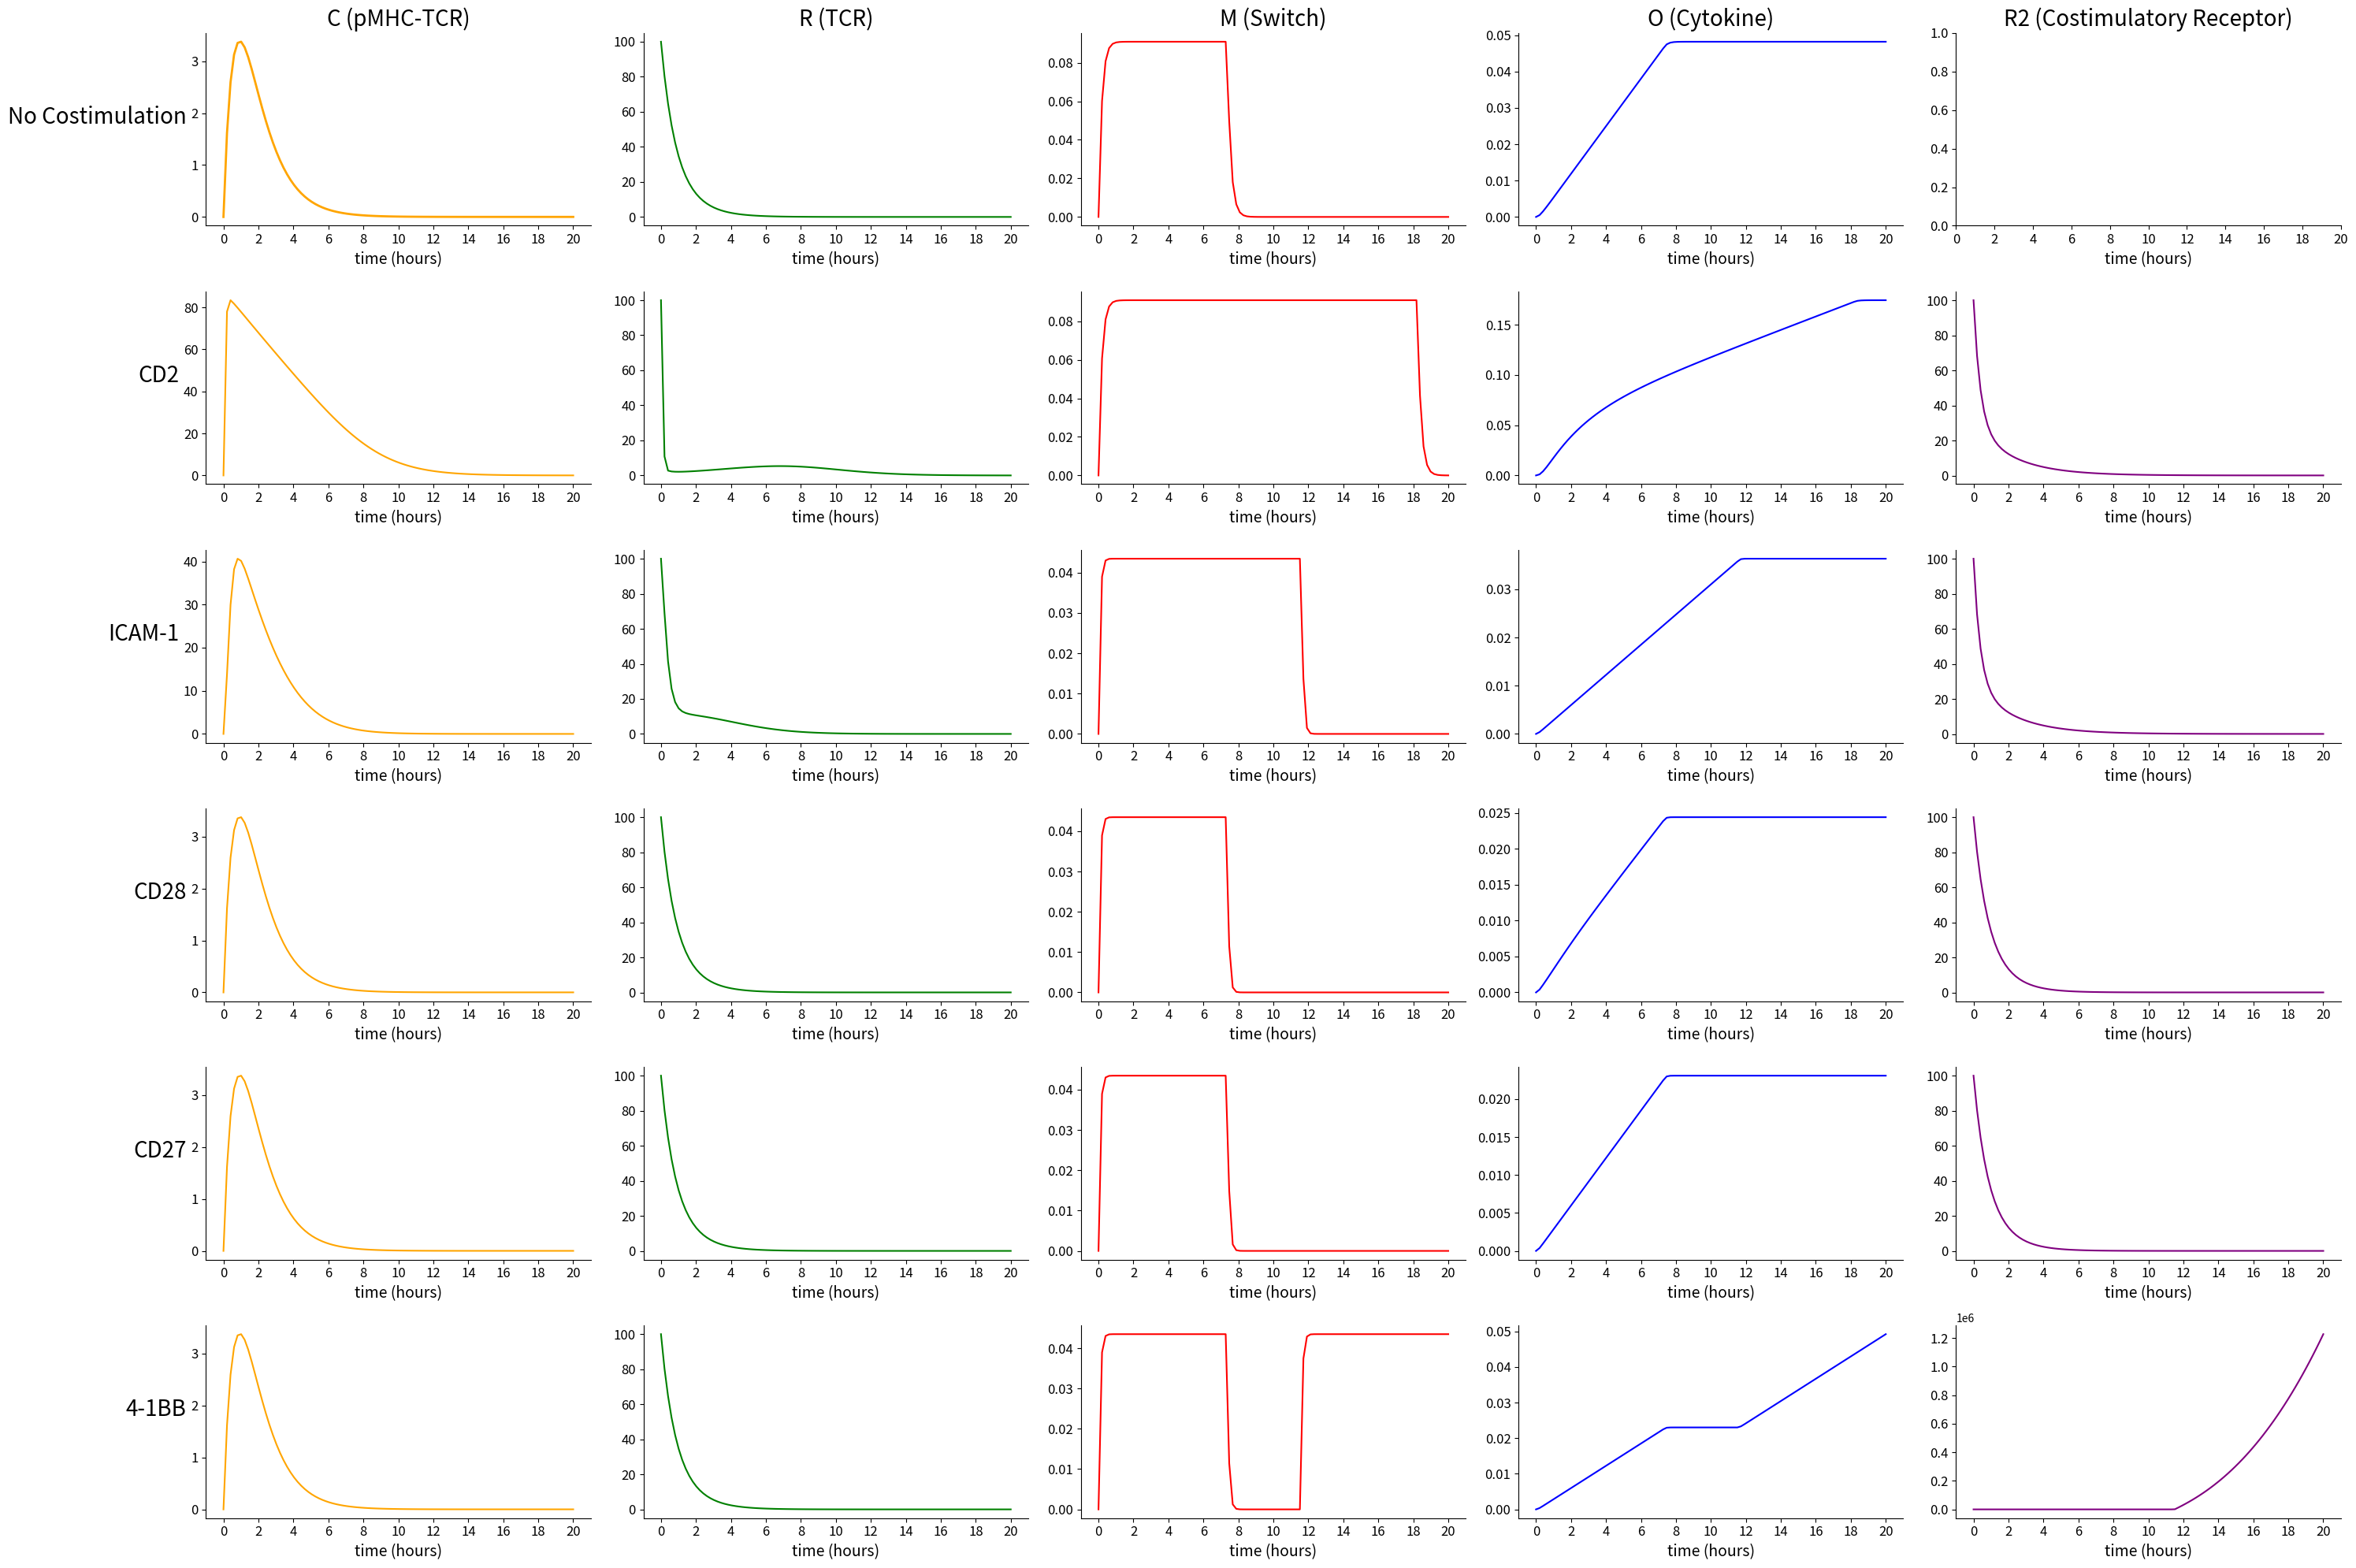

Reproduce this figure in Python.
import numpy as np
from scipy.integrate import odeint
import matplotlib.pyplot as plt
import seaborn as sns

# Model without costimulation
def model_no_costim(x, t, params):
    kon, koff, ksyn, kbasal, kdown, kact, kdeg = params

    # assign each ODE to a vector element
    C = x[0]
    R = x[1]
    M = x[2] # Signal from TCR activation
    O = x[3]
    L = LT - C

    # Define ODEs (without costimulation)
    dRdt = ksyn - (kbasal * R) - (kon * L * R) + (koff * C)
    dCdt = (kon * L * R) - ((koff + kdown) * C)
    dMdt = kact * (1 - M) * (np.heaviside(C - Cstar, 1)) - kdeg * M # (1-M) is self-regulating (inhibitory) mechanism - as M increases contribution of kact to M production decreases
    dOdt = kprod * M

    return [dCdt, dRdt, dMdt, dOdt]


#####################################################################################
# Model for CD2 Costimulation
#####################################################################################

# Model with CD2 costimulation (affects TCR-pMHC binding )
def model_with_cd2(x, t, params):
    kon, koff, ksyn, kbasal, kdown, kact, kdeg, kon_2, koff_2, kcd2a, kcd2b, kdown_2, kbasal_2, ksyn_2 = params

    # assign each ODE to a vector element
    C = x[0]
    R = x[1]
    M = x[2]
    O = x[3]
    R2 = x[4]
    C2 = x[5]
    L = LT - C

    dRdt = ksyn - (kbasal * R) - (kon * L * R) + (koff * C) - (kcd2a * C2) * (kon * L * R) # have to offset production of R 
    dCdt = (kon * L * R) - ((koff + kdown) * C) + (kcd2a * C2) * (kon * L * R)  # TCR-pMHC complex formation modulated by costimulation
    dMdt = kact * (1 - M) * (np.heaviside(C - Cstar, 1)) - kdeg * M
    dOdt = kprod * M * (1+kcd2b*C2)
    dR2dt = ksyn_2 - (kbasal_2 * R2) - (kon_2 * L2 * R2) + (koff_2 * C2)
    dC2dt = (kon_2 * L2 * R2) - ((koff_2 + kdown_2) * C2)

    return [dCdt, dRdt, dMdt, dOdt, dR2dt, dC2dt]

#####################################################################################
# Model for ICAM Costimulation
#####################################################################################

def model_with_icam(x, t, params):
    kon, koff, ksyn, kbasal, kdown, kact, kdeg, kon_2, koff_2, kicam, kdown_2, kbasal_2, ksyn_2 = params

    # assign each ODE to a vector element
    C = x[0]
    R = x[1]
    M = x[2]
    O = x[3]
    R2 = x[4]
    C2 = x[5]
    L = LT - C

    dRdt = ksyn - (kbasal * R) - (kon * L * R) + (koff * C) - (kicam * C2) * (kon * L * R) # have to offset production of R 
    dCdt = (kon * L * R) - ((koff + kdown) * C) + (kicam * C2) * (kon * L * R)  # TCR-pMHC complex formation modulated by costimulation
    dMdt = kact * (1 - M) * (np.heaviside(C - Cstar, 1)) - kdeg * M
    dOdt = kprod * M
    dR2dt = ksyn_2 - (kbasal_2 * R2) - (kon_2 * L2 * R2) + (koff_2 * C2)
    dC2dt = (kon_2 * L2 * R2) - ((koff_2 + kdown_2) * C2)

    return [dCdt, dRdt, dMdt, dOdt, dR2dt, dC2dt]


#####################################################################################
# Model for CD28 Costimulation
#####################################################################################

# Model with CD28 costimulation
def model_with_cd28(x, t, params):
    kon, koff, ksyn, kbasal, kdown, kact, kdeg, kon_2, koff_2, k28, kdown_2, kbasal_2, ksyn_2 = params

    # assign each ODE to a vector element
    C = x[0]
    R = x[1]
    M = x[2]
    O = x[3]
    R2 = x[4]
    C2 = x[5]
    L = LT - C
    
    dRdt = ksyn - (kbasal * R) - (kon * L * R) + (koff * C)
    dCdt = (kon * L * R) - ((koff + kdown) * C) 
    dMdt = kact * (1 - M) * (np.heaviside(C - Cstar, 1)) - kdeg * M
    dOdt = kprod * (1 + (k28 * C2)) * M # Costimulation integrating after threshold switch at kprod. Kprod scaled by
    dR2dt = ksyn_2 - (kbasal_2 * R2) - (kon_2 * L2 * R2) + (koff_2 * C2)
    dC2dt = (kon_2 * L2 * R2) - ((koff_2 + kdown_2) * C2)

    return [dCdt, dRdt, dMdt, dOdt, dR2dt, dC2dt]

#####################################################################################
# Model for CD27 Costimulation
#####################################################################################

def model_with_cd27(x, t, params):
    kon, koff, ksyn, kbasal, kdown, kact, kdeg, kon_2, koff_2, kdown_2, kbasal_2, ksyn_2, time_delay, Cstar_2 = params

    # assign each ODE to a vector element
    C = x[0]
    R = x[1]
    M = x[2]
    O = x[3]
    R2 = x[4]
    C2 = x[5]
    L = LT - C
    Y = Cstar / (1 + (C2 / Cstar_2))
    
    dRdt = ksyn - (kbasal * R) - (kon * L * R) + (koff * C)
    dCdt = (kon * L * R) - ((koff + kdown) * C) 
    dMdt = kact * (1 - M) *  (np.heaviside(C - Y, 1)) - kdeg * M
    dOdt = kprod * M
    dR2dt = ksyn_2 + (koff_2 * C2) - (kbasal_2 * R2) - (kon_2 * L2 * R2)
    dC2dt = (kon_2 * L2 * R2) - ((koff_2 + kdown_2) * C2)

    return [dCdt, dRdt, dMdt, dOdt, dR2dt, dC2dt]

#####################################################################################
# Model for 4-1BB Costimulation
#####################################################################################

# Model with 4-1BB costimulation - affects downstream signalling (switch)
def model_with_41bb(x, t, params):
    kon, koff, ksyn, kbasal, kdown, kact, kdeg, kon_2, koff_2, kdown_2, kbasal_2, ksyn_2, time_delay, Cstar_2 = params

    # assign each ODE to a vector element
    C = x[0]
    R = x[1]
    M = x[2]
    O = x[3]
    R2 = x[4]
    C2 = x[5]
    mRNA = x[6]
    L = LT - C
    Y = Cstar / (1 + (C2 / Cstar_2))
    # Cstar_2 represents the number of 4-1BB molecules needed to lower threshold of cstar

    dRdt = ksyn - (kbasal * R) - (kon * L * R) + (koff * C)
    dCdt = (kon * L * R) - ((koff + kdown) * C) 
    dMdt = (kact * (1 - M) * (np.heaviside(C - Y, 1)) - kdeg * M)
    dOdt = kprod * M
    # 4-1BB Upregulation dependent on formation of C from T cell activation. 
    # Introduce a time delay using a Heaviside function for 41BB upregulation.
    dR2dt = (ksyn_2 * mRNA * np.heaviside(t - time_delay, 1)) * O + (koff_2 * C2) - (kbasal_2 * R2) - (kon_2 * L2 * R2)
    dmRNAdt = np.heaviside(C - Y, 1)
    dC2dt = (kon_2 * L2 * R2) - ((koff_2 + kdown_2) * C2)

    return [dCdt, dRdt, dMdt, dOdt, dR2dt, dC2dt, dmRNAdt]

#####################################################################################
# Model Initialisation
#####################################################################################

# Define initial Conditions

x0_no_costim = [0, 100, 0, 0]  # No R2, L2, C2 for no costimulation
x0_with_cd2 = [0, 100, 0, 0, 100, 0]
x0_with_icam = [0, 100, 0, 0, 100, 0]
x0_with_cd28 = [0, 100, 0, 0, 100, 0] 
x0_with_cd27 = [0, 100, 0, 0, 100, 0]  
x0_with_41bb = [0, 100, 0, 0, 0, 0, 0]  # N.B R2 starts at 0 for 41BB
L2 = 1000  # Constant ligand concentration for L2
LT = 1000
Cstar = 0.05
kprod = 0.00002

# Converting time into hours

t = np.linspace(0, 20 * 3600, 100)
t_hours = t / 3600

# Define parameter sets for both models
                # kon, koff, ksyn, kbasal, kdown, kact, kdeg

params_no_costim_s = (0.0001, 1, 1e-2, 1, 0.1, 0.5, 5)

#kon, koff, ksyn, kbasal, kdown, kact, kdeg, kon_2, koff_2, kcd2a, kcd2b, kdown_2, kbasal_2, ksyn_2
params_with_cd2_s = (0.0001, 1, 1e-2, 1, 0.1, 0.5, 5, 0.001, 1, 15 * 3600, 0.1*3600, 0.1, 1, 0.2)

params_with_icam_s = (0.0001, 1, 1e-2, 1, 0.1, 0.5, 11, 0.001, 1, 1 * 3600, 0.1, 1, 0.2)

#k28 value lower than kcd2 / kbb
params_with_cd28_s = (0.0001, 1, 1e-2, 1, 0.1, 0.5, 11, 0.0001, 1, 0.05 * 3600, 0.1, 1, 0.2)

params_with_cd27_s = (0.0001, 1, 1e-2, 1, 0.1, 0.5, 11, 0.0001, 1, 0.1, 1, 0.2, 0 * 3600 * 3600, 0.001 * 3600 * 3600)



# kon, koff, ksyn, kbasal, kdown, kact, kdeg,  
params_with_41bb_s = (0.0001, 1, 1e-2, 1, 0.1, 0.5, 11, 
                    # kon_2, koff_2, kdown_2, kbasal_2, ksyn_2, time_delay, Cstar_2
                    0.0001, 1, 0.0001, 0.0001, 100, 11.5 * 3600 * 3600, 0.0001 * 3600 * 3600)

params_no_costim = [param / 3600 for param in params_no_costim_s]
params_with_cd2 = [param / 3600 for param in params_with_cd2_s]
params_with_icam = [param / 3600 for param in params_with_icam_s]
params_with_cd28 = [param / 3600 for param in params_with_cd28_s]
params_with_cd27 = [param / 3600 for param in params_with_cd27_s]
params_with_41bb = [param / 3600 for param in params_with_41bb_s]

# Solve ODEs for both models
x_no_costim = odeint(model_no_costim, x0_no_costim, t, args=(params_no_costim,))
x_with_cd2 = odeint(model_with_cd2, x0_with_cd2, t, args=(params_with_cd2,))
x_with_icam = odeint(model_with_icam, x0_with_icam, t, args=(params_with_icam,))
x_with_cd28 = odeint(model_with_cd28, x0_with_cd28, t, args=(params_with_cd28,))
x_with_cd27 = odeint(model_with_cd27, x0_with_cd27, t, args=(params_with_cd27,))
x_with_41bb = odeint(model_with_41bb, x0_with_41bb, t, args=(params_with_41bb,))

cumulative_O_no_costim = np.cumsum(x_no_costim[:, 3])
cumulative_O_cd2 = np.cumsum(x_with_cd2[:, 3])
cumulative_O_icam = np.cumsum(x_with_icam[:, 3])
cumulative_O_cd28 = np.cumsum(x_with_cd28[:, 3])
cumulative_O_cd27 = np.cumsum(x_with_cd27[:, 3])
cumulative_O_41bb = np.cumsum(x_with_41bb[:, 3])


#####################################################################################
# DATA PLOTTING
#####################################################################################

# Plotting Results with Subplots
fig, axs = plt.subplots(6, 5, figsize=(30, 20)) 
plt.subplots_adjust(hspace=0.4)

row_titles = ['No Costimulation','CD2','ICAM-1','CD28','CD27','4-1BB']

for row in range(6):
    axs[row, 0].set_ylabel(row_titles[row], fontsize=20, rotation=0, ha='right')# Set row title on the leftmost subplot

# Define a function to set custom ticks and labels for each subplot
def set_custom_ticks_and_labels(ax, t_hours):
    ax.set_xticks(np.arange(0, max(t_hours) + 2, step=2))
    ax.set_xticklabels([str(int(hour)) for hour in np.arange(0, max(t_hours) + 2, step=2)])
    
# Loop through subplots and set custom ticks and labels for each subplot
for row in range(6):
    for col in range(5):
        set_custom_ticks_and_labels(axs[row, col], t_hours)

# Plotting for scenario without costimulation
axs[0, 0].plot(t_hours, x_no_costim[:, 0], color="orange", linewidth=2)
axs[0, 1].plot(t_hours, x_no_costim[:, 1], color="green")
axs[0, 2].plot(t_hours, x_no_costim[:, 2], color="red")
axs[0, 3].plot(t_hours, x_no_costim[:, 3], color="blue")

# Plotting for scenario with CD2 costimulation
axs[1, 0].plot(t_hours, x_with_cd2[:, 0], color="orange")
axs[1, 1].plot(t_hours, x_with_cd2[:, 1], color="green")
axs[1, 2].plot(t_hours, x_with_cd2[:, 2], color="red")
axs[1, 3].plot(t_hours, x_with_cd2[:, 3], color="blue")
axs[1, 4].plot(t_hours, x_with_cd2[:, 4], color="purple")
# axs[1, 5].plot(t_hours, x_with_cd2[:, 5], color="pink")
# axs[1, 5].set_title('Complex C2')

axs[2, 0].plot(t_hours, x_with_icam[:, 0], color="orange")
axs[2, 1].plot(t_hours, x_with_icam[:, 1], color="green")
axs[2, 2].plot(t_hours, x_with_icam[:, 2], color="red")
axs[2, 3].plot(t_hours, x_with_icam[:, 3], color="blue")
axs[2, 4].plot(t_hours, x_with_icam[:, 4], color="purple")
# axs[2, 5].plot(t_hours, x_with_icam[:, 5], color="pink")
# axs[2, 5].set_title('Complex C2')

# Plotting for scenario with CD28 costimulation
axs[3, 0].plot(t_hours, x_with_cd28[:, 0], color="orange")
axs[3, 1].plot(t_hours, x_with_cd28[:, 1], color="green")
axs[3, 2].plot(t_hours, x_with_cd28[:, 2], color="red")
axs[3, 3].plot(t_hours, x_with_cd28[:, 3], color="blue")
axs[3, 4].plot(t_hours, x_with_cd28[:, 4], color="purple")
# axs[3, 5].plot(t_hours, x_with_cd28[:, 5], color="pink")
# axs[3, 5].set_title('Complex C2')

axs[4, 0].plot(t_hours, x_with_cd27[:, 0], color="orange")
axs[4, 1].plot(t_hours, x_with_cd27[:, 1], color="green")
axs[4, 2].plot(t_hours, x_with_cd27[:, 2], color="red")
axs[4, 3].plot(t_hours, x_with_cd27[:, 3], color="blue")
axs[4, 4].plot(t_hours, x_with_cd27[:, 4], color="purple")
# axs[4, 5].plot(t_hours, x_with_cd27[:, 5], color="pink")
# axs[4, 5].set_title('Complex C2')

# Plotting for scenario with 41BB costimulation
axs[5, 0].plot(t_hours, x_with_41bb[:, 0], color="orange")
axs[5, 1].plot(t_hours, x_with_41bb[:, 1], color="green")
axs[5, 2].plot(t_hours, x_with_41bb[:, 2], color="red")
axs[5, 3].plot(t_hours, x_with_41bb[:, 3], color="blue")
axs[5, 4].plot(t_hours, x_with_41bb[:, 4], color="purple")
# axs[5, 5].plot(t_hours, x_with_41bb[:, 5], color="pink")
# axs[5, 5].set_title('Complex C2')

# # Add labels for the cumulative O column
# axs[0, 6].plot(t_hours, cumulative_O_no_costim, color="blue")
# axs[1, 6].plot(t_hours, cumulative_O_cd2, color="blue")
# axs[2, 6].plot(t_hours, cumulative_O_icam, color="blue")
# axs[3, 6].plot(t_hours, cumulative_O_cd28, color="blue")
# axs[4, 6].plot(t_hours, cumulative_O_cd27, color="blue")
# axs[5, 6].plot(t_hours, cumulative_O_41bb, color="blue")
# axs[0, 6].set_ylabel('Cumulative O', fontsize=20, rotation=0, ha='right')

# for row in range(6):
#     axs[row, 6].set_xlabel('time (hours)')
#     axs[row, 6].grid(False)  # Turn off gridlines
#     axs[row, 6].spines['top'].set_visible(False)
#     axs[row, 6].spines['right'].set_visible(False)


for ax in axs.flat:
    ax.set_xlabel('time (hours)', fontsize = 14)
    ax.grid(False)  # Turn off gridlines
    ax.spines['top'].set_visible(False)
    ax.spines['right'].set_visible(False)
    ax.set_title('')

# Add big titles per column
for i, title in enumerate(['C (pMHC-TCR)', 'R (TCR)', 'M (Switch)', 'O (Cytokine)', 'R2 (Costimulatory Receptor)']):
    axs[0, i].set_title(title, fontsize=20)

# Increase font size on the axes
for ax in axs.flat:
    ax.tick_params(labelsize=12)

plt.tight_layout()
plt.savefig('detailed_plot.pdf', transparent=True)
plt.show()

